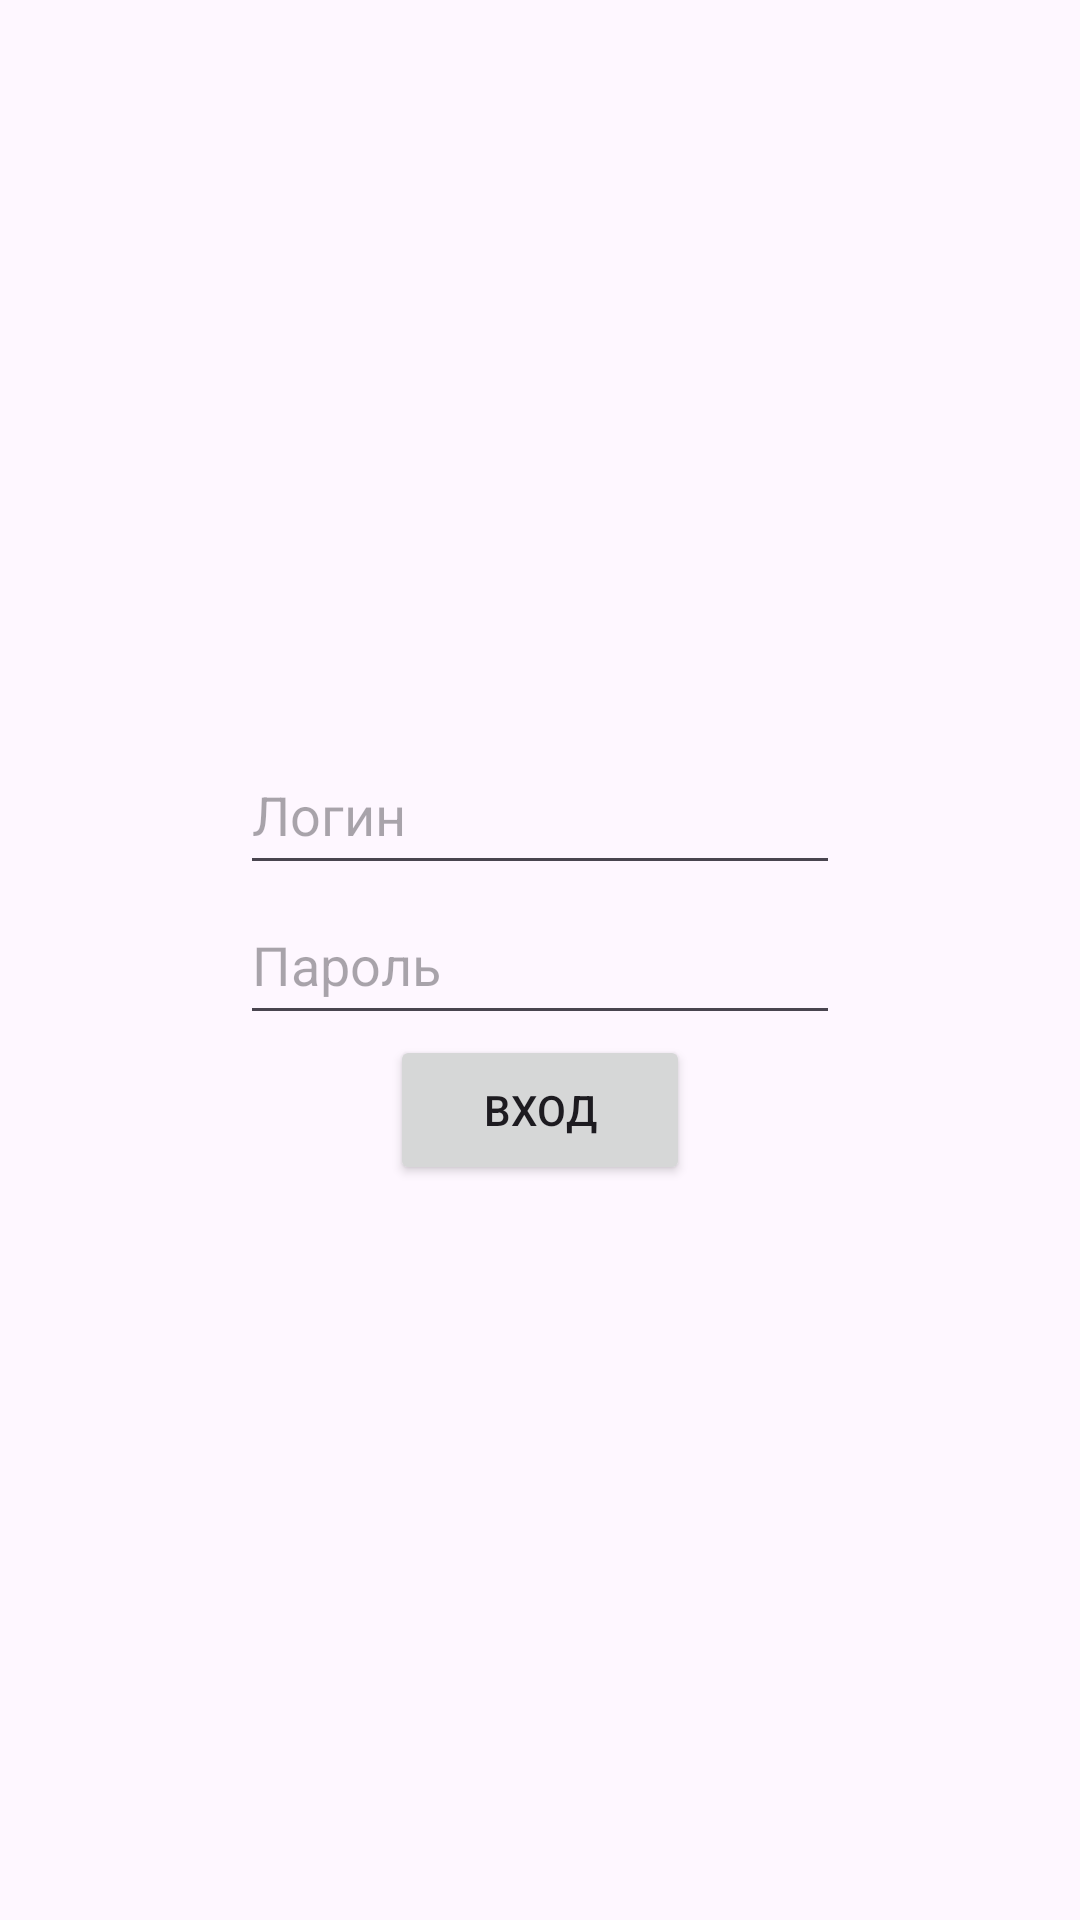

This screen was rendered from an Android layout file. Write that file and the resources it references.
<!-- AndroidManifest.xml: application theme Theme.All2Module -->
<!-- res/layout/login.xml -->
<?xml version="1.0" encoding="utf-8"?>
<LinearLayout xmlns:android="http://schemas.android.com/apk/res/android"
    android:orientation="vertical"
    android:layout_width="match_parent"
    android:layout_height="match_parent"
    android:gravity="center">
    <EditText
        android:id="@+id/login"
        android:layout_width="200dp"
        android:layout_height="50dp"
        android:hint="@string/Login">
    </EditText>
    <EditText
        android:id="@+id/password"
        android:layout_width="200dp"
        android:layout_height="50dp"
        android:hint="@string/Password">
    </EditText>
    <Button
        android:id="@+id/sign_in"
        android:layout_width="100dp"
        android:layout_height="50dp"
        android:text="@string/Entry">
    </Button>
</LinearLayout>
<!-- resources referenced by this layout -->
<resources>
  <string name="Entry">Вход</string>
  <string name="Login">Логин</string>
  <string name="Password">Пароль</string>
  <style name="Theme.All2Module" parent="Base.Theme.All2Module" />
  <style name="Base.Theme.All2Module" parent="Theme.Material3.DayNight.NoActionBar">
          
          
      </style>
</resources>
